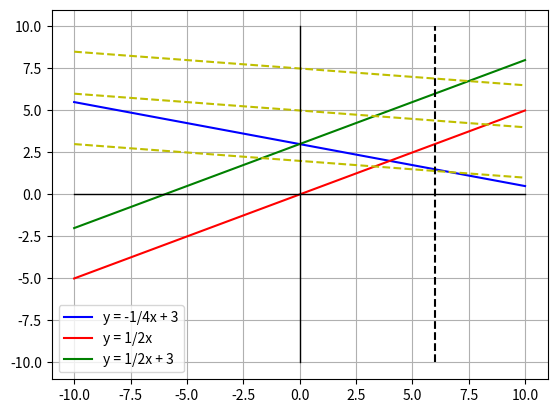

Reproduce this figure in Python.
import numpy
import matplotlib.pyplot as plt

x = numpy.linspace(-10,10,100)
y1 = ((-1/4)*x)+3
y2 = (1/2)*x
y3 = ((1/2)*x)+3
z_20 = ((-1/10)*x)+(20/10)
z_50 = ((-1/10)*x)+(50/10)
z_75 = ((-1/10)*x)+(75/10)
plt.plot(x,y1,'b-',x,y2,'r-',x,y3,'g-',x,z_20,'y--',x,z_50,'y--',x,z_75,'y--')
plt.plot([-10,10],[0,0],'k-',linewidth = 1)
plt.plot([0,0],[-10,10],'k-',linewidth = 1)
plt.plot([6,6],[-10,10],'k--')
plt.grid()
plt.legend(['y = -1/4x + 3','y = 1/2x','y = 1/2x + 3'],loc = 'best')
plt.show()